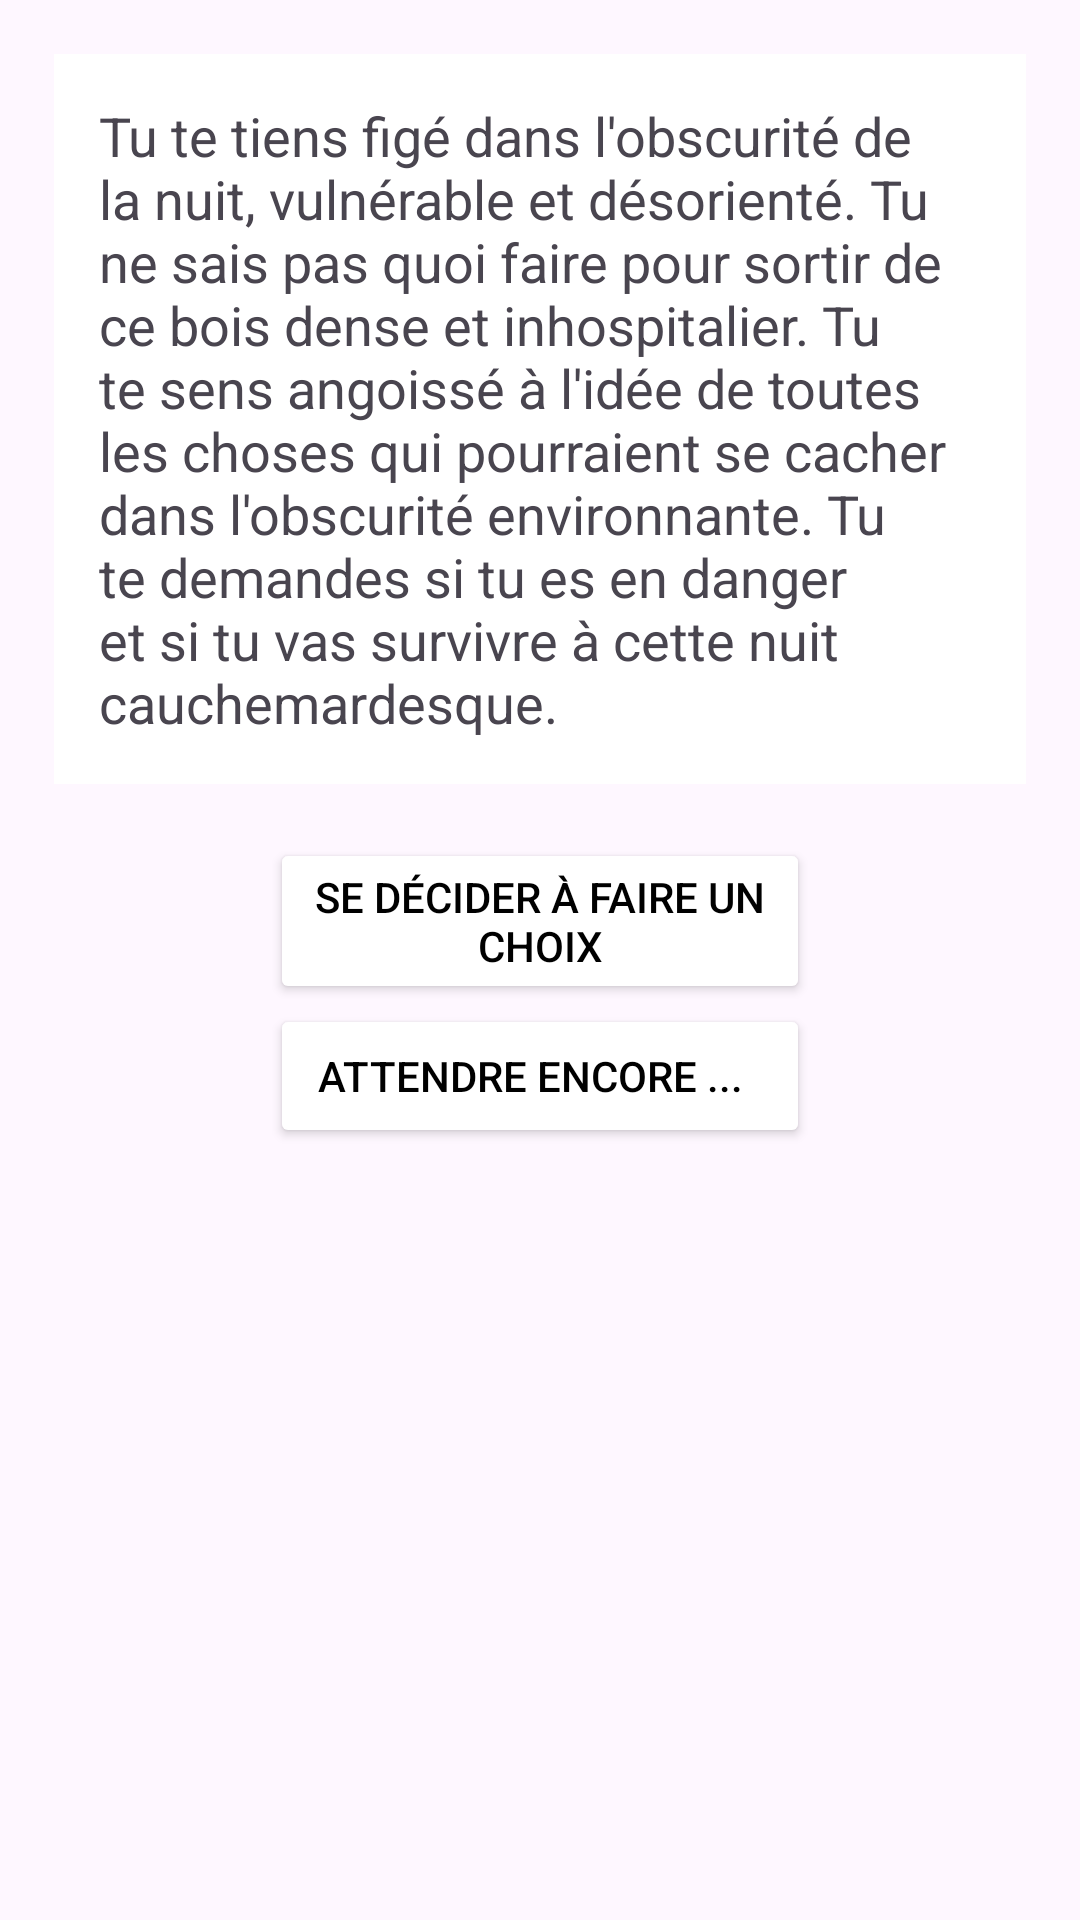

Write the Android layout XML for this screen, with the resource values it uses.
<!-- AndroidManifest.xml: application theme Theme.TanTest -->
<!-- res/layout/fragment_zero_bis.xml -->
<?xml version="1.0" encoding="utf-8"?>
<layout xmlns:android="http://schemas.android.com/apk/res/android"
    xmlns:tools="http://schemas.android.com/tools">

    <FrameLayout
        android:layout_width="match_parent"
        android:layout_height="match_parent"
        tools:context=".jeu.fragment.FragmentZero">

        <LinearLayout
            android:layout_width="match_parent"
            android:layout_height="wrap_content"
            android:orientation="vertical">

            <TextView
                android:layout_width="match_parent"
                android:layout_height="wrap_content"
                android:layout_margin="18dp"
                android:background="@android:color/background_light"
                android:padding="15dp"
                android:text="Tu te tiens figé dans l'obscurité de la nuit, vulnérable et désorienté. Tu ne sais pas quoi faire pour sortir de ce bois dense et inhospitalier. Tu te sens angoissé à l'idée de toutes les choses qui pourraient se cacher dans l'obscurité environnante. Tu te demandes si tu es en danger et si tu vas survivre à cette nuit cauchemardesque."
                android:textSize="18sp" />

            <LinearLayout
                android:layout_width="match_parent"
                android:layout_height="wrap_content"
                android:layout_marginHorizontal="90dp"
                android:orientation="vertical">

                <Button
                    android:id="@+id/btnOne"
                    android:layout_width="match_parent"
                    android:layout_height="wrap_content"
                    android:backgroundTint="@android:color/background_light"
                    android:text="Se décider à faire un choix"
                    android:textColor="@color/black" />

                <Button
                    android:id="@+id/btnTwo"
                    android:layout_width="match_parent"
                    android:layout_height="wrap_content"
                    android:backgroundTint="@android:color/background_light"
                    android:text="Attendre encore ...  "
                    android:textColor="@color/black" />


            </LinearLayout>

        </LinearLayout>

    </FrameLayout>
</layout>
<!-- resources referenced by this layout -->
<resources>
  <style name="Theme.TanTest" parent="Base.Theme.TanTest" />
  <style name="Base.Theme.TanTest" parent="Theme.Material3.DayNight.NoActionBar">
          
          
      </style>
  <!-- not gathered from this repository: default colours our renderer supplied (Android Studio template values) -->
  <color name="black">#FF000000</color>
</resources>
